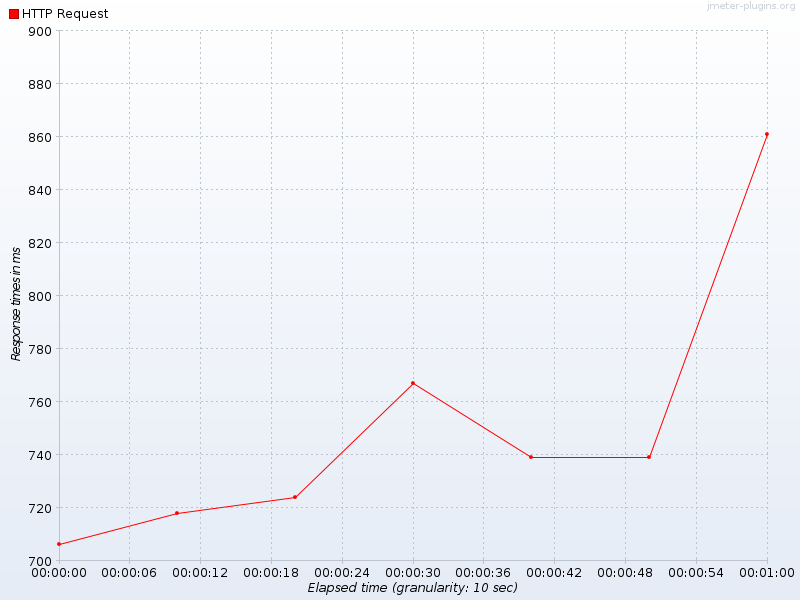

The table this chart was drawn from, first rows:
Elapsed time, HTTP Request
19:27:40.0, 706.3
19:27:50.0, 717.9
19:28:00.0, 724
19:28:10.0, 767.2
19:28:20.0, 739.2
19:28:30.0, 738.9
19:28:40.0, 860.9
